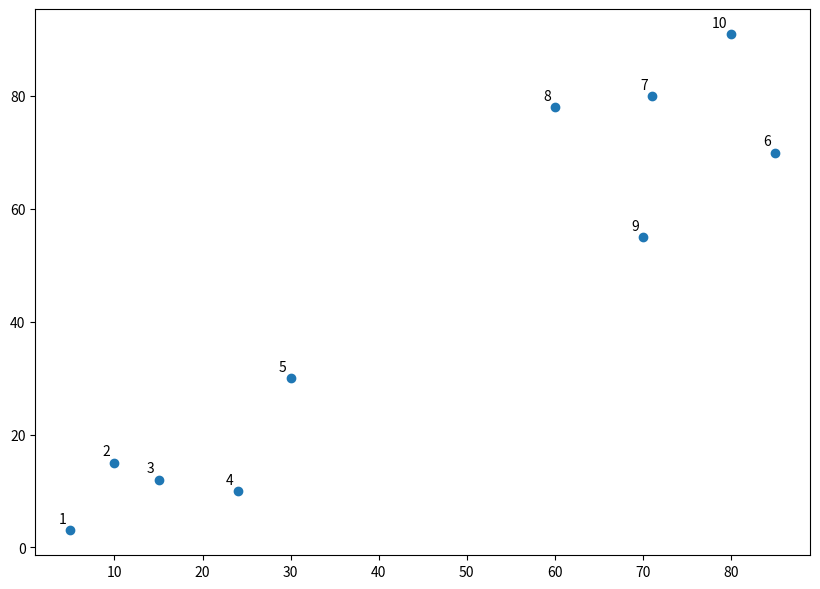
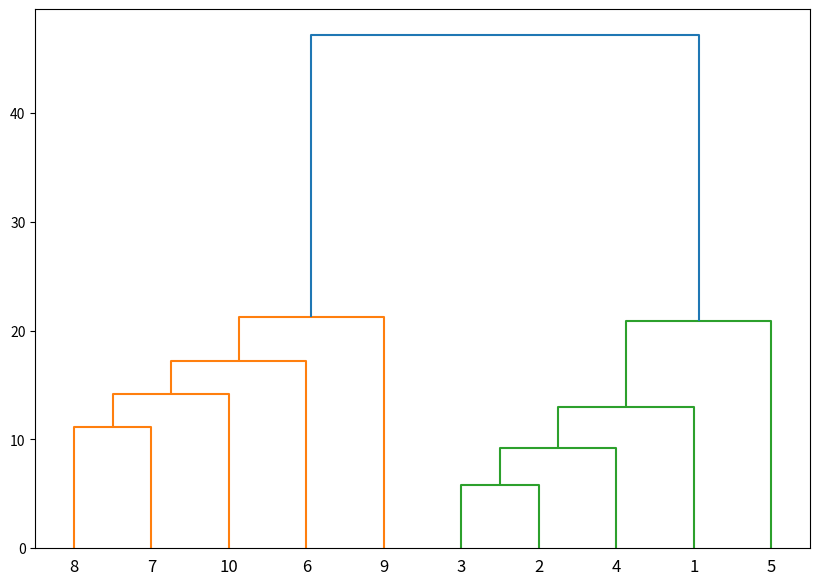

Here is the Python script that generated these plots, in order:
import numpy as np

X = np.array(
    [
        [5, 3],
        [10, 15],
        [15, 12],
        [24, 10],
        [30, 30],
        [85, 70],
        [71, 80],
        [60, 78],
        [70, 55],
        [80, 91],
    ]
)


import matplotlib.pyplot as plt

labels = range(1, 11)
plt.figure(figsize=(10, 7))
plt.subplots_adjust(bottom=0.1)
plt.scatter(X[:, 0], X[:, 1], label="True Position")
plt.show()

for label, x, y in zip(labels, X[:, 0], X[:, 1]):
    plt.annotate(
        label,
        xy=(x, y),
        xytext=(-3, 3),
        textcoords="offset points",
        ha="right",
        va="bottom",
    )


from scipy.cluster.hierarchy import dendrogram, linkage

linked = linkage(X, "single")
labelList = range(1, 11)

plt.figure(figsize=(10, 7))
dendrogram(
    linked,
    orientation="top",
    labels=labelList,
    distance_sort="descending",
    show_leaf_counts=True,
)
plt.show()


# DOC: https://stackabuse.com/hierarchical-clustering-with-python-and-scikit-learn/